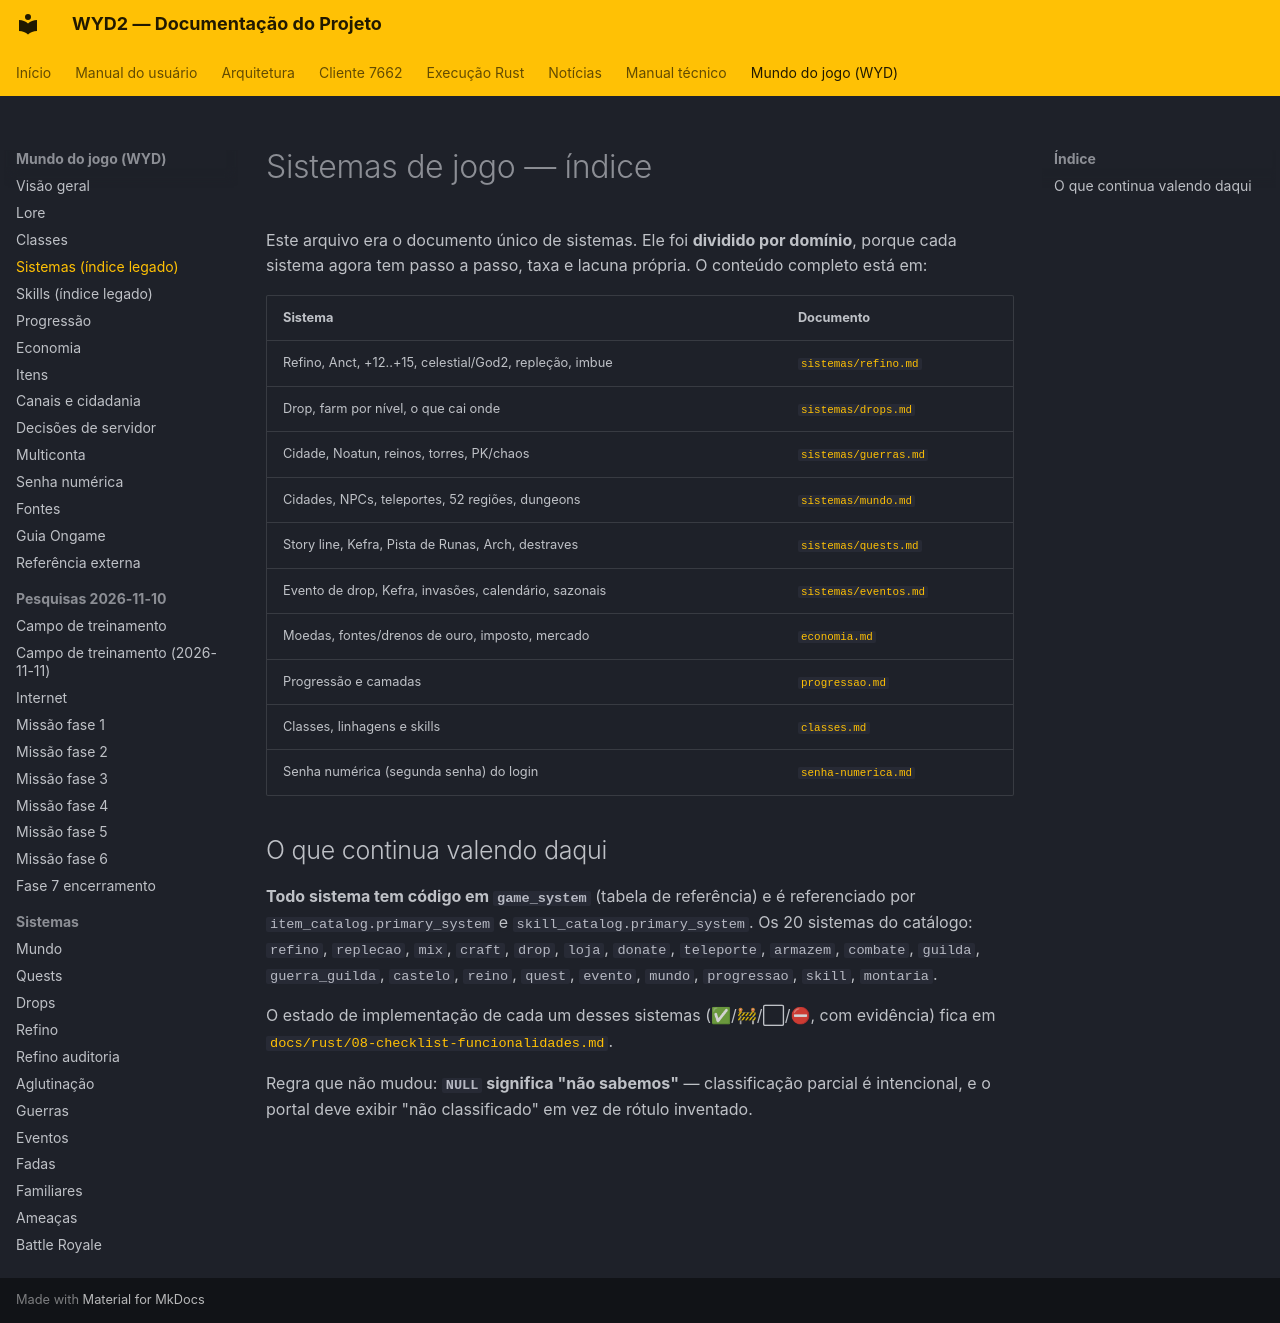

repository: lucascantarelli/OpenWYD-NextGen · page: wyd/sistemas/index.html · generator: mkdocs

# Sistemas de jogo — índice

Este arquivo era o documento único de sistemas. Ele foi **dividido por domínio**, porque cada
sistema agora tem passo a passo, taxa e lacuna própria. O conteúdo completo está em:

| Sistema | Documento |
|---|---|
| Refino, Anct, +12..+15, celestial/God2, repleção, imbue | [`sistemas/refino.md`](sistemas/refino.md) |
| Drop, farm por nível, o que cai onde | [`sistemas/drops.md`](sistemas/drops.md) |
| Cidade, Noatun, reinos, torres, PK/chaos | [`sistemas/guerras.md`](sistemas/guerras.md) |
| Cidades, NPCs, teleportes, 52 regiões, dungeons | [`sistemas/mundo.md`](sistemas/mundo.md) |
| Story line, Kefra, Pista de Runas, Arch, destraves | [`sistemas/quests.md`](sistemas/quests.md) |
| Evento de drop, Kefra, invasões, calendário, sazonais | [`sistemas/eventos.md`](sistemas/eventos.md) |
| Moedas, fontes/drenos de ouro, imposto, mercado | [`economia.md`](economia.md) |
| Progressão e camadas | [`progressao.md`](progressao.md) |
| Classes, linhagens e skills | [`classes.md`](classes.md) |
| Senha numérica (segunda senha) do login | [`senha-numerica.md`](senha-numerica.md) |

## O que continua valendo daqui

**Todo sistema tem código em `game_system`** (tabela de referência) e é referenciado por
`item_catalog.primary_system` e `skill_catalog.primary_system`. Os 20 sistemas do catálogo:
`refino`, `replecao`, `mix`, `craft`, `drop`, `loja`, `donate`, `teleporte`, `armazem`,
`combate`, `guilda`, `guerra_guilda`, `castelo`, `reino`, `quest`, `evento`, `mundo`,
`progressao`, `skill`, `montaria`.

O estado de implementação de cada um desses sistemas (✅/🚧/⬜/⛔, com evidência) fica em
[`docs/rust/08-checklist-funcionalidades.md`](../rust/08-checklist-funcionalidades.md).

Regra que não mudou: **`NULL` significa "não sabemos"** — classificação parcial é intencional,
e o portal deve exibir "não classificado" em vez de rótulo inventado.
